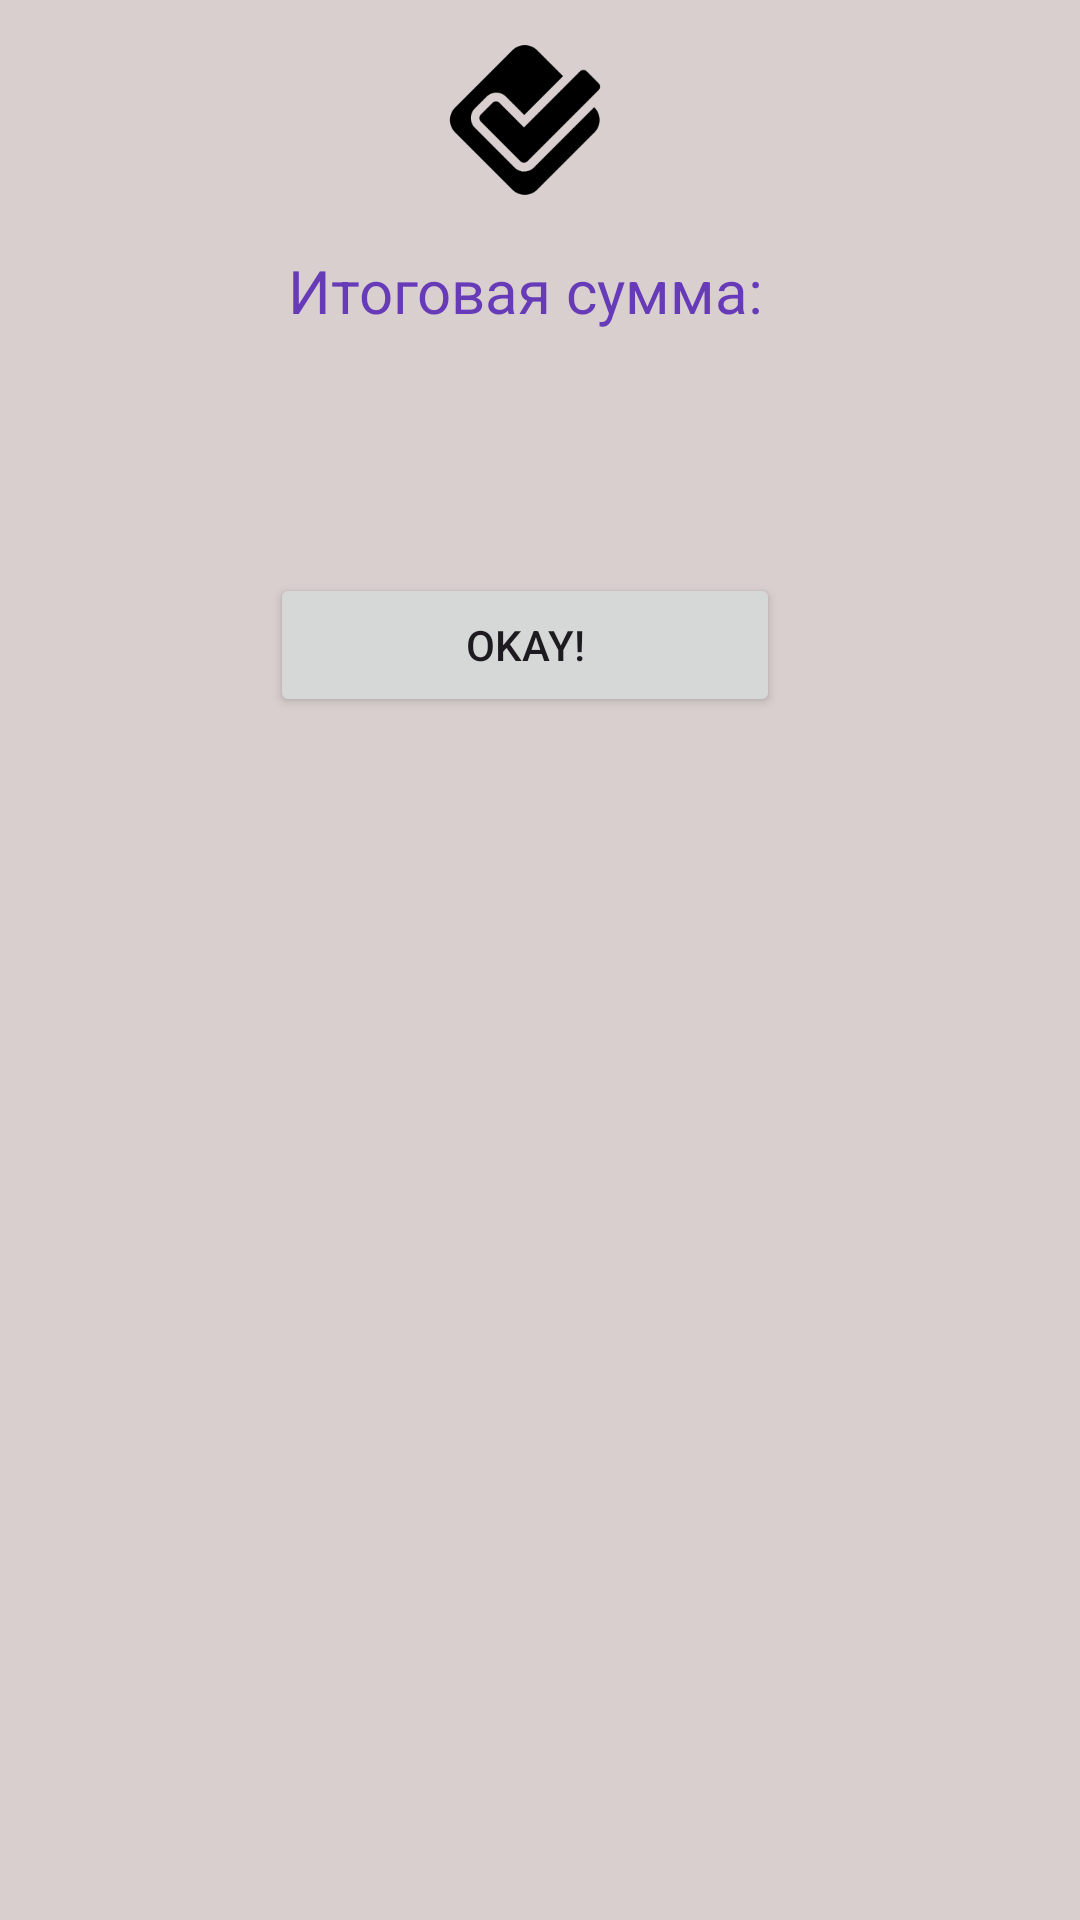

The Android layout XML behind this screen, and the referenced resources:
<!-- AndroidManifest.xml: application theme Theme.Lab04Switch -->
<!-- res/layout/fin_dialog.xml -->
<?xml version="1.0" encoding="utf-8"?>
<LinearLayout xmlns:android="http://schemas.android.com/apk/res/android"
    xmlns:app="http://schemas.android.com/apk/res-auto"
    xmlns:tools="http://schemas.android.com/tools"
    android:layout_width="match_parent"
    android:layout_height="match_parent"
    android:background="#D9CFCF">


    <LinearLayout
        android:id="@+id/linearLayout"
        android:layout_width="350dp"
        android:layout_height="wrap_content"
        android:layout_centerInParent="true"
        android:background="@drawable/rounded_edge"
        android:orientation="vertical"><![CDATA[>




        ]]>

        <ImageView
            android:id="@+id/imageView2"
            android:layout_width="match_parent"
            android:layout_height="80dp"
            app:srcCompat="@mipmap/ic_launcher_foreground" />

        <TextView
            android:id="@+id/textView"
            android:layout_width="match_parent"
            android:layout_height="34dp"
            android:gravity="center|center_horizontal"
            android:shadowColor="#673AB7"
            android:text="Итоговая сумма:"
            android:textColor="#673AB7"
            android:textColorHighlight="#C70000"
            android:textColorHint="#750000"
            android:textColorLink="#663C3C"
            android:textSize="20sp" />

        <TextView
            android:id="@+id/twSum"
            android:layout_width="match_parent"
            android:layout_height="wrap_content"
            android:layout_marginTop="20dp"
            android:gravity="center_horizontal"
            android:textSize="20sp" />

        <Button
            android:id="@+id/btOkay"
            android:layout_width="170dp"
            android:layout_height="wrap_content"
            android:layout_marginStart="90dp"
            android:layout_marginLeft="40dp"
            android:layout_marginTop="30dp"
            android:layout_marginEnd="0dp"
            android:layout_marginRight="40dp"
            android:layout_marginBottom="0dp"
            android:text="Okay!"
            android:textColorLink="#673AB7"
            app:layout_constraintEnd_toEndOf="parent"
            app:layout_constraintStart_toStartOf="parent" />

    </LinearLayout>
</LinearLayout>
<!-- resources referenced by this layout -->
<resources>
  <!-- drawable rounded_edge (drawable) -->
  <?xml version="1.0" encoding="utf-8"?>
  <selector xmlns:android="http://schemas.android.com/apk/res/android">
      <shape
          xmlns:android="http://schemas.android.com/apk/res/android">
          <solid
              android:color="@android:color/darker_gray">
          </solid>
          <stroke
              android:width="0dp"
              android:color="#424242">
          </stroke>
          <corners
              android:topLeftRadius="2000dp"
              android:topRightRadius="2000dp"
              android:bottomLeftRadius="2000dp"
              android:bottomRightRadius="2000dp">
          </corners>
      </shape>
  </selector>
  <!-- mipmap ic_launcher_foreground: webp bitmap (mipmap-hdpi, 862 bytes) -->
  <style name="Theme.Lab04Switch" parent="Base.Theme.Lab04Switch" />
  <style name="Base.Theme.Lab04Switch" parent="Theme.Material3.DayNight.NoActionBar">
          
          
      </style>
</resources>
